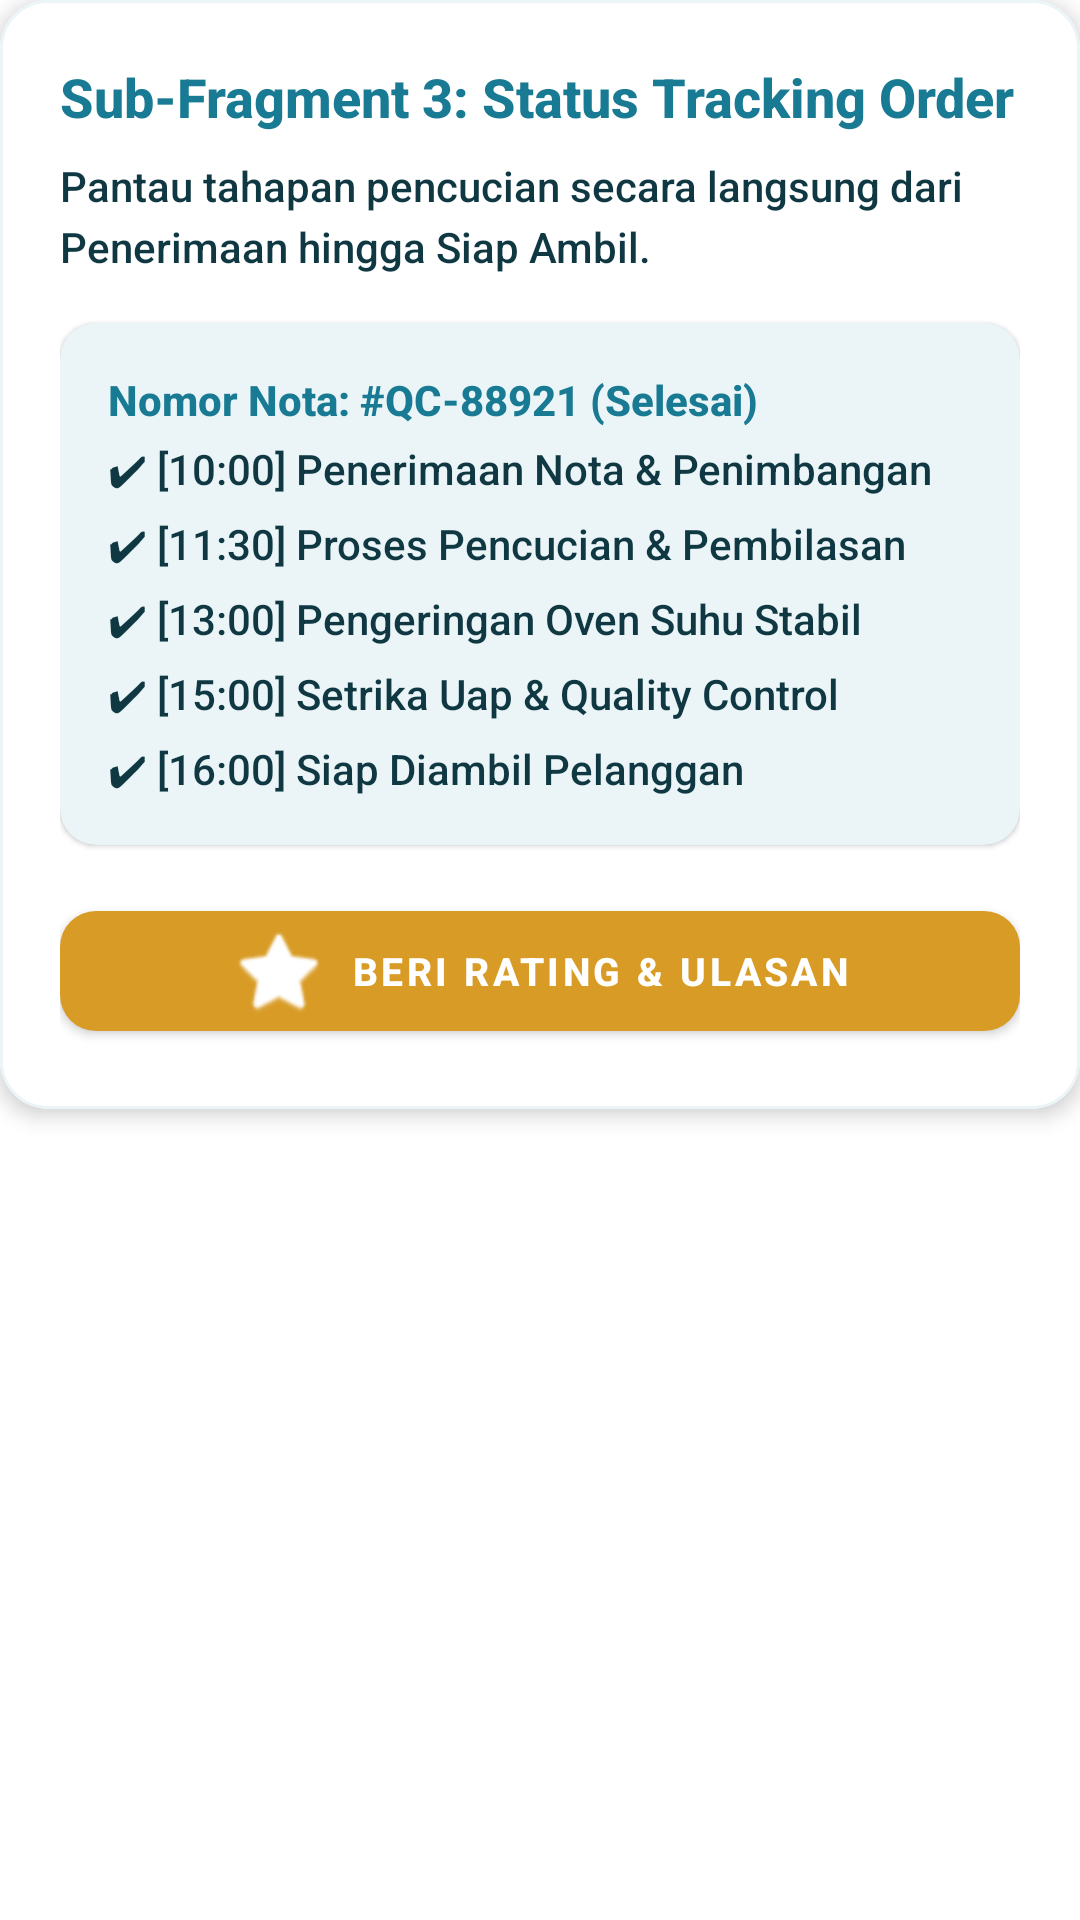

Layout XML and referenced resources for this Android screen:
<!-- AndroidManifest.xml: application theme Theme.MlkPocari -->
<!-- res/layout/fragment_sub_tracking.xml -->
<?xml version="1.0" encoding="utf-8"?>
<LinearLayout xmlns:android="http://schemas.android.com/apk/res/android"
    xmlns:app="http://schemas.android.com/apk/res-auto"
    android:layout_width="match_parent"
    android:layout_height="wrap_content"
    android:orientation="vertical">

    <com.google.android.material.card.MaterialCardView
        android:layout_width="match_parent"
        android:layout_height="wrap_content"
        app:cardCornerRadius="16dp"
        app:cardElevation="4dp"
        app:cardBackgroundColor="@color/white"
        app:strokeColor="@color/qcuci_teal_light"
        app:strokeWidth="1dp">

        <LinearLayout
            android:layout_width="match_parent"
            android:layout_height="wrap_content"
            android:orientation="vertical"
            android:padding="20dp">

            <TextView
                android:layout_width="wrap_content"
                android:layout_height="wrap_content"
                android:text="@string/sub_tracking_title"
                android:textColor="@color/qcuci_teal_primary"
                android:textSize="18sp"
                android:fontFamily="sans-serif-black"
                android:textStyle="bold"
                android:layout_marginBottom="8dp" />

            <TextView
                android:layout_width="match_parent"
                android:layout_height="wrap_content"
                android:text="@string/sub_tracking_desc"
                android:textColor="@color/qcuci_text_dark"
                android:textSize="14sp"
                android:lineSpacingExtra="4dp"
                android:layout_marginBottom="16dp" />

            <com.google.android.material.card.MaterialCardView
                android:layout_width="match_parent"
                android:layout_height="wrap_content"
                app:cardCornerRadius="12dp"
                app:cardBackgroundColor="@color/qcuci_teal_light"
                android:layout_marginBottom="16dp">

                <LinearLayout
                    android:layout_width="match_parent"
                    android:layout_height="wrap_content"
                    android:orientation="vertical"
                    android:padding="16dp">

                    <TextView
                        android:layout_width="wrap_content"
                        android:layout_height="wrap_content"
                        android:text="@string/tracking_order_id"
                        android:textColor="@color/qcuci_teal_primary"
                        android:textSize="14sp"
                        android:textStyle="bold" />

                    <TextView
                        android:layout_width="wrap_content"
                        android:layout_height="wrap_content"
                        android:text="@string/tracking_timeline"
                        android:textColor="@color/qcuci_text_dark"
                        android:textSize="14sp"
                        android:lineSpacingExtra="6dp"
                        android:layout_marginTop="4dp" />

                </LinearLayout>

            </com.google.android.material.card.MaterialCardView>

            <com.google.android.material.button.MaterialButton
                android:id="@+id/btnTrackingRating"
                android:layout_width="match_parent"
                android:layout_height="52dp"
                android:text="@string/btn_rating"
                android:textColor="@color/white"
                android:textSize="13sp"
                android:textStyle="bold"
                app:cornerRadius="12dp"
                app:backgroundTint="@color/qcuci_gold"
                app:icon="@android:drawable/btn_star_big_on"
                app:iconGravity="textStart"
                app:iconPadding="8dp"
                app:iconTint="@color/white" />

        </LinearLayout>

    </com.google.android.material.card.MaterialCardView>

</LinearLayout>
<!-- resources referenced by this layout -->
<resources>
  <color name="qcuci_gold">#D89C26</color>
  <color name="qcuci_teal_light">#EBF5F8</color>
  <color name="qcuci_teal_primary">#187A93</color>
  <color name="qcuci_text_dark">#0F3843</color>
  <color name="white">#FFFFFF</color>
  <string name="btn_rating">BERI RATING &amp; ULASAN</string>
  <string name="sub_tracking_desc">Pantau tahapan pencucian secara langsung dari Penerimaan hingga Siap Ambil.</string>
  <string name="sub_tracking_title">Sub-Fragment 3: Status Tracking Order</string>
  <string name="tracking_order_id">Nomor Nota: #QC-88921 (Selesai)</string>
  <string name="tracking_timeline">✔ [10:00] Penerimaan Nota &amp; Penimbangan\n✔ [11:30] Proses Pencucian &amp; Pembilasan\n✔ [13:00] Pengeringan Oven Suhu Stabil\n✔ [15:00] Setrika Uap &amp; Quality Control\n✔ [16:00] Siap Diambil Pelanggan</string>
  <style name="Theme.MlkPocari" parent="Theme.MaterialComponents.DayNight.NoActionBar">
          
          <item name="colorPrimary">@color/qcuci_teal_primary</item>
          <item name="colorPrimaryVariant">@color/qcuci_teal_dark</item>
          <item name="colorOnPrimary">@color/white</item>
          
          <item name="colorSecondary">@color/qcuci_gold</item>
          <item name="colorSecondaryVariant">@color/qcuci_gold_dark</item>
          <item name="colorOnSecondary">@color/white</item>
  
          
          <item name="android:statusBarColor">@color/qcuci_teal_dark</item>
          <item name="android:windowLightStatusBar">false</item>
          <item name="android:navigationBarColor">@color/qcuci_teal_dark</item>
  
          
          <item name="fontFamily">sans-serif-medium</item>
          <item name="android:fontFamily">sans-serif-medium</item>
      </style>
  <color name="qcuci_teal_dark">#11596C</color>
  <color name="qcuci_gold_dark">#B57F18</color>
</resources>
